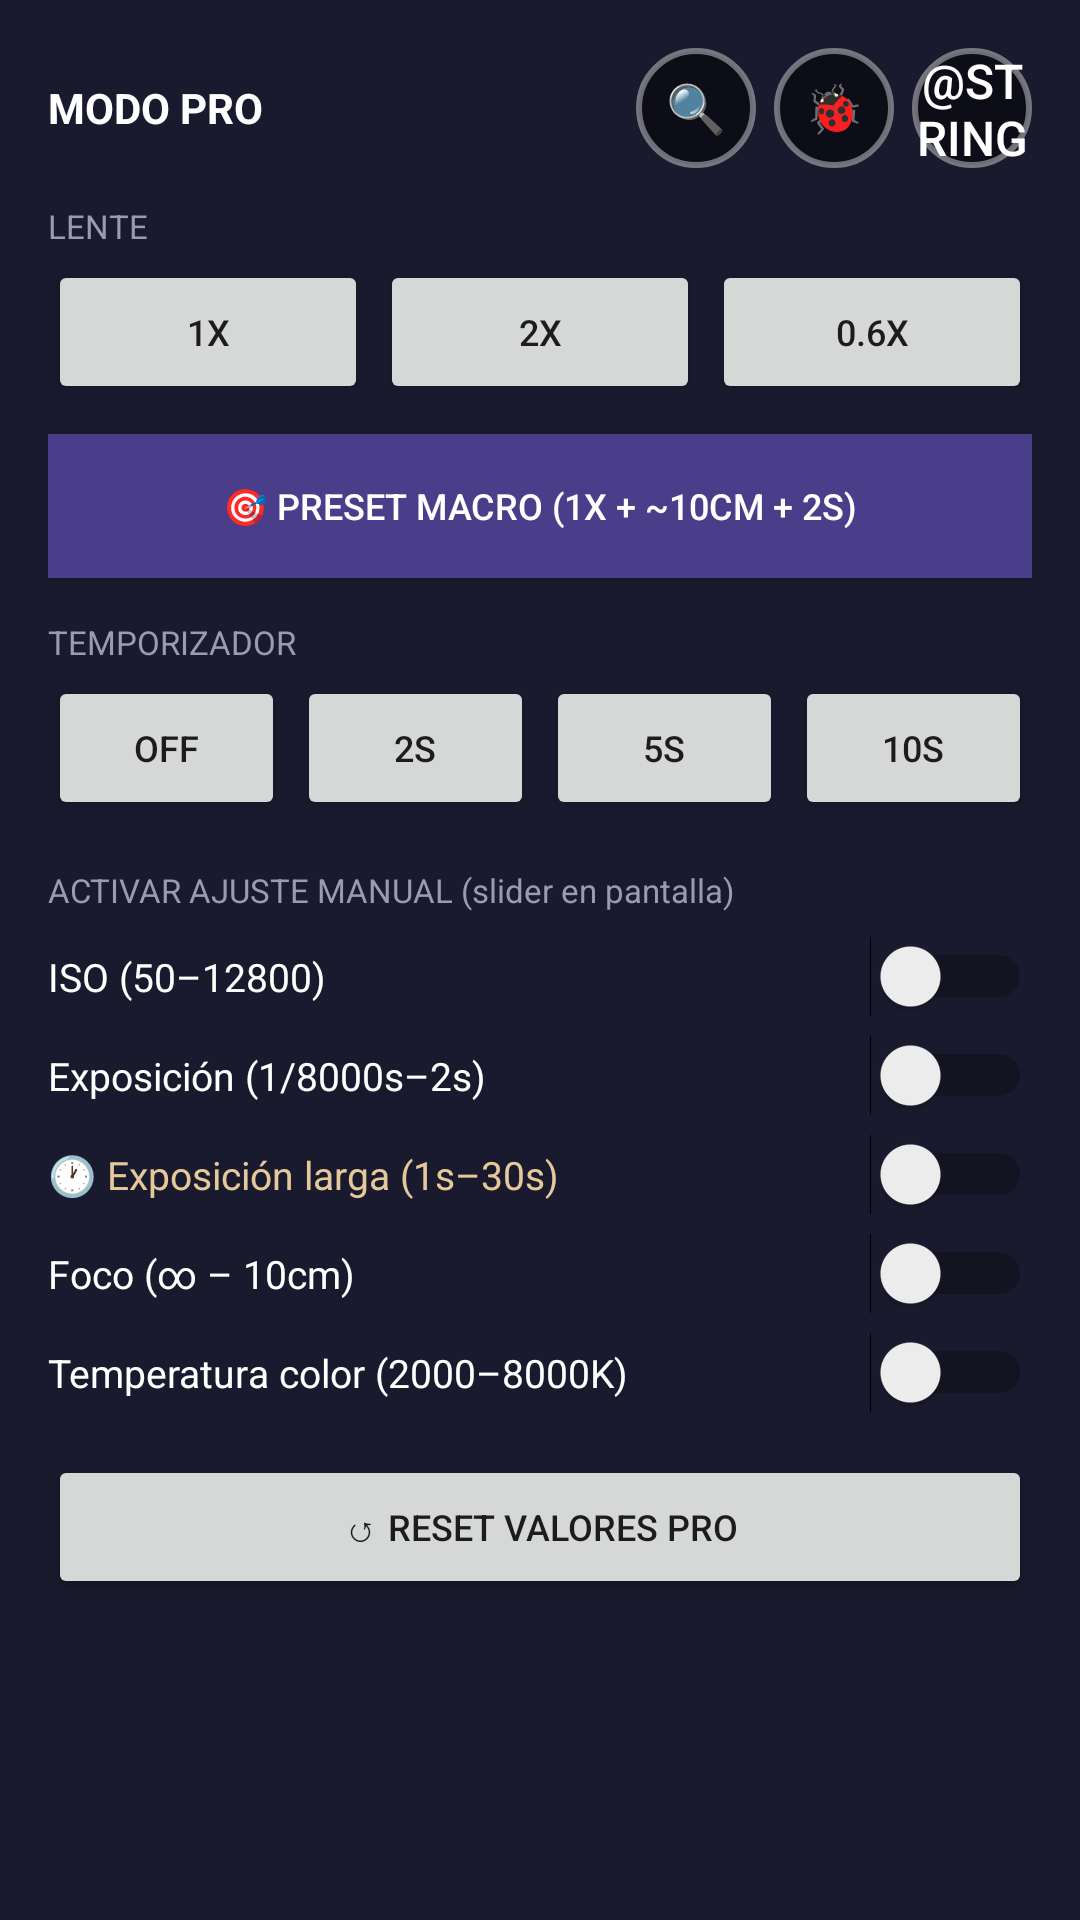

Write the Android layout XML for this screen, with the resource values it uses.
<!-- AndroidManifest.xml: application theme Theme.Compila -->
<!-- res/layout/panel_ajustes.xml -->
<?xml version="1.0" encoding="utf-8"?>
<ScrollView xmlns:android="http://schemas.android.com/apk/res/android"
    android:layout_width="match_parent"
    android:layout_height="wrap_content"
    android:background="#F01A1A2E">

    <LinearLayout
        android:layout_width="match_parent"
        android:layout_height="wrap_content"
        android:orientation="vertical"
        android:padding="16dp">

        <LinearLayout
            android:layout_width="match_parent"
            android:layout_height="wrap_content"
            android:orientation="horizontal"
            android:gravity="center_vertical">

            <TextView
                android:layout_width="0dp" android:layout_height="wrap_content"
                android:layout_weight="1" android:text="MODO PRO"
                android:textColor="#FFFFFF" android:textSize="14sp" android:textStyle="bold" />

            <TextView
                android:id="@+id/txtAvisoLente"
                android:layout_width="wrap_content" android:layout_height="wrap_content"
                android:layout_marginEnd="6dp" android:text="" android:textColor="#E5C99A" android:textSize="10sp" />

            <Button android:id="@+id/btnDiagnostico"
                android:layout_width="40dp" android:layout_height="40dp"
                android:layout_marginEnd="6dp" android:background="@drawable/boton_circular"
                android:text="🔍" android:textColor="#FFFFFF" android:textSize="16sp" />

            <Button android:id="@+id/btnDebug"
                android:layout_width="40dp" android:layout_height="40dp"
                android:layout_marginEnd="6dp" android:background="@drawable/boton_circular"
                android:text="🐞" android:textColor="#FFFFFF" android:textSize="16sp" />

            <Button android:id="@+id/btnCerrarAjustes"
                android:layout_width="40dp" android:layout_height="40dp"
                android:background="@drawable/boton_circular"
                android:text="@string/btn_cerrar_ajustes" android:textColor="#FFFFFF" android:textSize="16sp" />
        </LinearLayout>

        
        <TextView android:layout_width="wrap_content" android:layout_height="wrap_content"
            android:layout_marginTop="12dp" android:text="LENTE" android:textColor="#9A9AB0" android:textSize="11sp" />
        <LinearLayout android:layout_width="match_parent" android:layout_height="wrap_content"
            android:orientation="horizontal" android:layout_marginTop="4dp">
            <Button android:id="@+id/btnLentePrincipal" android:layout_width="0dp" android:layout_height="wrap_content" android:layout_weight="1" android:text="1x" android:textSize="12sp" />
            <Button android:id="@+id/btnLenteTele" android:layout_width="0dp" android:layout_height="wrap_content" android:layout_weight="1" android:layout_marginStart="4dp" android:text="2x" android:textSize="12sp" />
            <Button android:id="@+id/btnLenteUltra" android:layout_width="0dp" android:layout_height="wrap_content" android:layout_weight="1" android:layout_marginStart="4dp" android:text="0.6x" android:textSize="12sp" />
        </LinearLayout>

        
        <Button android:id="@+id/btnPresetMacro"
            android:layout_width="match_parent" android:layout_height="wrap_content"
            android:layout_marginTop="10dp" android:background="#4A3D8A"
            android:text="🎯 Preset MACRO (1x + ~10cm + 2s)"
            android:textColor="#FFFFFF" android:textSize="12sp" />

        
        <TextView android:layout_width="wrap_content" android:layout_height="wrap_content"
            android:layout_marginTop="14dp" android:text="TEMPORIZADOR" android:textColor="#9A9AB0" android:textSize="11sp" />
        <LinearLayout android:layout_width="match_parent" android:layout_height="wrap_content"
            android:orientation="horizontal" android:layout_marginTop="4dp">
            <Button android:id="@+id/btnTimerOff" android:layout_width="0dp" android:layout_height="wrap_content" android:layout_weight="1" android:text="Off" android:textSize="12sp" />
            <Button android:id="@+id/btnTimer2" android:layout_width="0dp" android:layout_height="wrap_content" android:layout_weight="1" android:layout_marginStart="4dp" android:text="2s" android:textSize="12sp" />
            <Button android:id="@+id/btnTimer5" android:layout_width="0dp" android:layout_height="wrap_content" android:layout_weight="1" android:layout_marginStart="4dp" android:text="5s" android:textSize="12sp" />
            <Button android:id="@+id/btnTimer10" android:layout_width="0dp" android:layout_height="wrap_content" android:layout_weight="1" android:layout_marginStart="4dp" android:text="10s" android:textSize="12sp" />
        </LinearLayout>

        
        <TextView android:layout_width="wrap_content" android:layout_height="wrap_content"
            android:layout_marginTop="16dp" android:text="ACTIVAR AJUSTE MANUAL (slider en pantalla)"
            android:textColor="#9A9AB0" android:textSize="11sp" />

        <LinearLayout android:layout_width="match_parent" android:layout_height="wrap_content"
            android:orientation="horizontal" android:gravity="center_vertical" android:layout_marginTop="8dp">
            <TextView android:layout_width="0dp" android:layout_height="wrap_content" android:layout_weight="1"
                android:text="ISO (50–12800)" android:textColor="#FFFFFF" android:textSize="13sp" />
            <Switch android:id="@+id/switchIso" android:layout_width="wrap_content" android:layout_height="wrap_content" />
        </LinearLayout>

        <LinearLayout android:layout_width="match_parent" android:layout_height="wrap_content"
            android:orientation="horizontal" android:gravity="center_vertical" android:layout_marginTop="6dp">
            <TextView android:layout_width="0dp" android:layout_height="wrap_content" android:layout_weight="1"
                android:text="Exposición (1/8000s–2s)" android:textColor="#FFFFFF" android:textSize="13sp" />
            <Switch android:id="@+id/switchExp" android:layout_width="wrap_content" android:layout_height="wrap_content" />
        </LinearLayout>

        <LinearLayout android:layout_width="match_parent" android:layout_height="wrap_content"
            android:orientation="horizontal" android:gravity="center_vertical" android:layout_marginTop="6dp">
            <TextView android:layout_width="0dp" android:layout_height="wrap_content" android:layout_weight="1"
                android:text="🕐 Exposición larga (1s–30s)" android:textColor="#E5C99A" android:textSize="13sp" />
            <Switch android:id="@+id/switchLarga" android:layout_width="wrap_content" android:layout_height="wrap_content" />
        </LinearLayout>

        <LinearLayout android:layout_width="match_parent" android:layout_height="wrap_content"
            android:orientation="horizontal" android:gravity="center_vertical" android:layout_marginTop="6dp">
            <TextView android:layout_width="0dp" android:layout_height="wrap_content" android:layout_weight="1"
                android:text="Foco (∞ – 10cm)" android:textColor="#FFFFFF" android:textSize="13sp" />
            <Switch android:id="@+id/switchFoco" android:layout_width="wrap_content" android:layout_height="wrap_content" />
        </LinearLayout>

        <LinearLayout android:layout_width="match_parent" android:layout_height="wrap_content"
            android:orientation="horizontal" android:gravity="center_vertical" android:layout_marginTop="6dp">
            <TextView android:layout_width="0dp" android:layout_height="wrap_content" android:layout_weight="1"
                android:text="Temperatura color (2000–8000K)" android:textColor="#FFFFFF" android:textSize="13sp" />
            <Switch android:id="@+id/switchWb" android:layout_width="wrap_content" android:layout_height="wrap_content" />
        </LinearLayout>

        <Button android:id="@+id/btnResetPro"
            android:layout_width="match_parent" android:layout_height="wrap_content"
            android:layout_marginTop="14dp" android:text="↺ Reset valores PRO" android:textSize="12sp" />

    </LinearLayout>
</ScrollView>
<!-- resources referenced by this layout -->
<resources>
  <!-- drawable boton_circular (drawable) -->
  <?xml version="1.0" encoding="utf-8"?>
  <shape xmlns:android="http://schemas.android.com/apk/res/android"
      android:shape="oval">
      <solid android:color="#80000000" />
      <stroke android:width="2dp" android:color="#66FFFFFF" />
  </shape>
  <style name="Theme.Compila" parent="Theme.MaterialComponents.DayNight.NoActionBar">
          <item name="android:statusBarColor">#1A1A2C</item>
          <item name="android:navigationBarColor">#1A1A2C</item>
          <item name="android:windowBackground">#1A1A2C</item>
      </style>
</resources>
